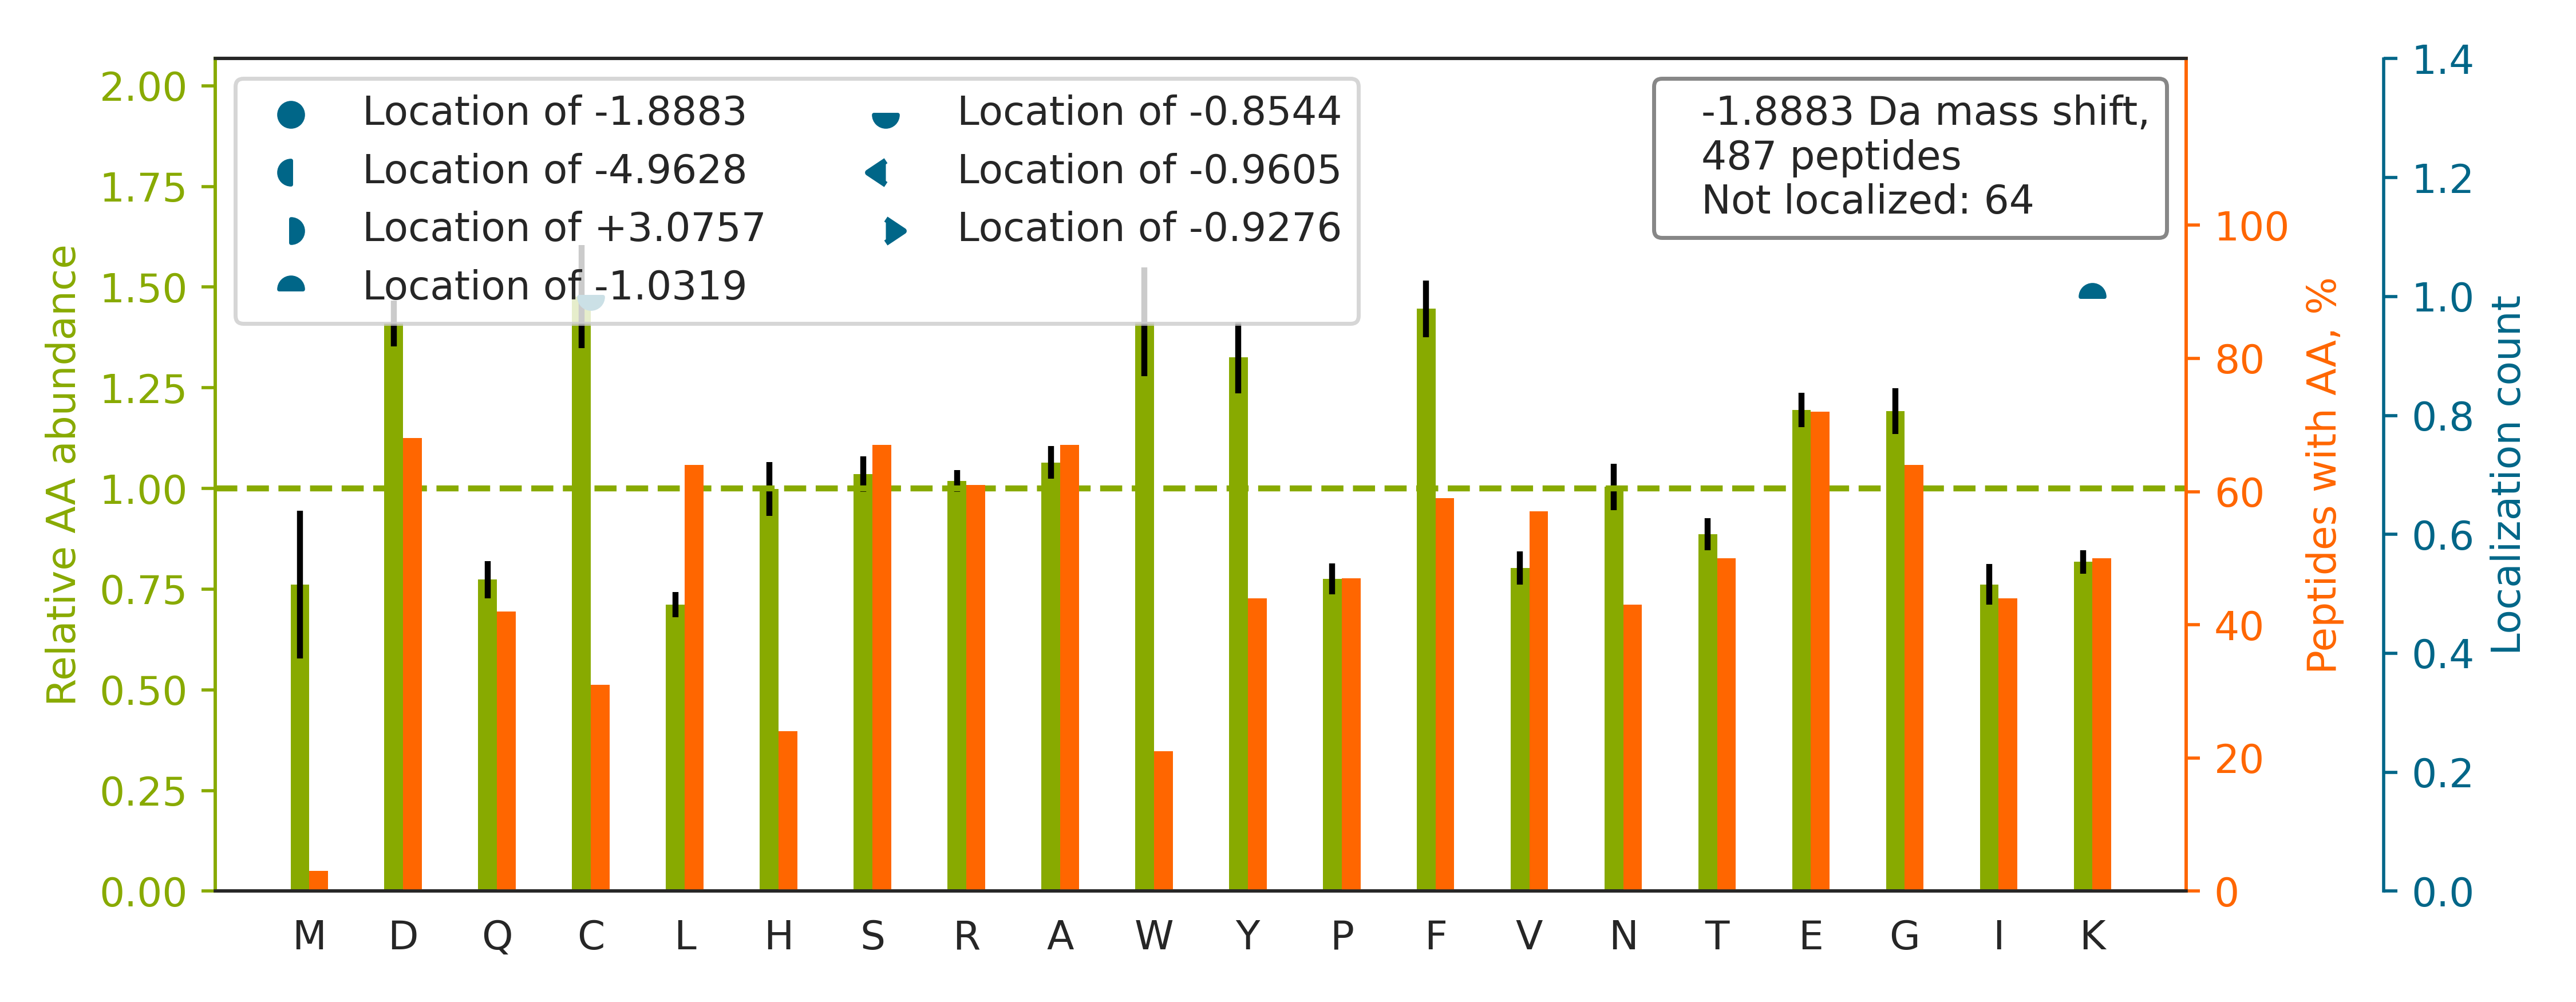

The file beside this chart, header and first rows:
top isoform	localization score	spectrum
K.IPIAEIAVNWTEIEGSK.L		28CPTAC_COprospective_W_VU_20150810_05CO…
R.QPYAVSELAGHQTSAESWGTGR.A		29CPTAC_COprospective_W_VU_20150810_11CO…
K.KEDLVFIFWAPESAPLK.S		15CPTAC_COprospective_W_VU_20151102_09CO…
K.FFYSDQNVDSRDPVQLNLLYVQAR.D		53CPTAC_COprospective_W_VU_20160226_11CO…
R.LLQDSVDFSLADAINTEFK.N		67CPTAC_COprospective_W_VU_20160324_16CO…
K.SLDLFNCEVTNLNDYRENVFK.L		87CPTAC_COprospective_W_VU_20160701_09CO…
R.GPGAPCQDVDECAR.S		35CPTAC_COprospective_W_VU_20150901_16CO…
K.LFDTQQFLSELQAFAHHGR.S		87CPTAC_COprospective_W_VU_20160701_09CO…
K.LANQAADYFGDAFK.Q		08CPTAC_COprospective_W_VU_20150928_05CO…
K.QAGAEAQGAAEAFQQR.L		81CPTAC_COprospective_W_VU_20160915_11CO…
K.SLEEIYLFSLPIK.E		10CPTAC_COprospective_W_VU_20151002_05CO…
R.TQGFLALFSGDTGEIK.S		05CPTAC_COprospective_W_VU_20150915_05CO…
R.TPSSYGAGELLDFSLADAVNQEFLTTR.T		41CPTAC_COprospective_W_VU_20151124_21CO…
R.VADPDHDHTGFLTEYVATR.W		88CPTAC_COprospective_W_VU_20160705_11CO…
R.AAAAAAAAAAAAAAAGAGAGAK.Q		24CPTAC_COprospective_W_VU_20150215_01CO…
K.VSEADSSNADWVTK.Q		30CPTAC_COprospective_W_VU_20150810_20CO…
K.LISWYDNEFGYSNR.V		43CPTAC_COprospective_W_VU_20151130_01CO…
R.GSSGGGCFGGSSGGYGGLGGFGGGSFR.G		88CPTAC_COprospective_W_VU_20160705_11CO…
K.HTGPNSPDTANDGFVR.L		43CPTAC_COprospective_W_VU_20151130_01CO…
K.WNTDNTLGTEISWENK.L		49CPTAC_COprospective_W_VU_20151222_11CO…
R.VANPSGNLTETYVQDR.G		42CPTAC_COprospective_W_VU_20151124_05CO…
R.GLAQADGTLITCVDSGILR.V		28CPTAC_COprospective_W_VU_20150810_05CO…
R.KLEGDSTDLSDQIAELQAQIAELK.M		62CPTAC_COprospective_W_VU_20160311_05CO…
K.AASADSTTEGTPADGFTVLSTK.S		54CPTAC_COprospective_W_VU_20160226_01CO…
R.SYELPDGQVITIGNER.F		31CPTAC_COprospective_W_VU_20150810_11CO…
K.GEPGGQTQAFDFYSR.Y		42CPTAC_COprospective_W_VU_20151124_05CO…
R.DDGVFVQEVTQNSPAAR.T		99CPTAC_COprospective_W_VU_20160801_11CO…
R.CGGLSCNGAAATADLALGR.A		49CPTAC_COprospective_W_VU_20151222_11CO…
R.NIQDTSDLDAIAKDVFQHSQSR.T		30CPTAC_COprospective_W_VU_20150810_20CO…
R.TVPFCSTFAAFFTR.A		30CPTAC_COprospective_W_VU_20150810_20CO…
R.ELDALDANDELTPLGR.I		49CPTAC_COprospective_W_VU_20151222_11CO…
R.IFGYPVGIVGNNGVLFSESAK.K		32CPTAC_COprospective_W_VU_20150818_20CO…
K.AQAELVGTADEATR.A		30CPTAC_COprospective_W_VU_20150810_20CO…
R.AYNYVAQEVDDYHAFQTLTHIYNK.V		27CPTAC_COprospective_W_VU_20150810_22CO…
R.YALYDATYETK.E		32CPTAC_COprospective_W_VU_20150818_20CO…
K.KPEVPFFGPLFDGAIVSGK.L		28CPTAC_COprospective_W_VU_20150810_05CO…
R.ALGALVDSCAPGLCPDWDSWDASKPVTNAR.E		29CPTAC_COprospective_W_VU_20150810_11CO…
R.TREGNDLYHEMIESGVINLK.D		30CPTAC_COprospective_W_VU_20150810_20CO…
K.LSCAYSGFSSPR.V		09CPTAC_COprospective_W_VU_20150928_05CO…
R.AADCEVEQWDSDEPIPAKELER.G		51CPTAC_COprospective_W_VU_20160215_16CO…
R.CSATGSPAPTIHWSK.L		85CPTAC_COprospective_W_VU_20160630_11CO…
R.KLEVEANNAFDQYR.D		56CPTAC_COprospective_W_VU_20160303_01CO…
R.LWADHGVQACFGR.S		31CPTAC_COprospective_W_VU_20150810_11CO…
K.SFYDLSAISLDGEKVDFNTFR.G		27CPTAC_COprospective_W_VU_20150810_22CO…
R.DLLDDLKSELTGK.F		71CPTAC_COprospective_W_VU_20160414_14CO…
K.GFGFVCFSSPEEATK.A		43CPTAC_COprospective_W_VU_20151130_01CO…
K.SLYYYIQQDTKGDYQK.A		79CPTAC_COprospective_W_VU_20160510_05CO…
R.TQLGAIYIDASCLTWEGQQFQGK.A		31CPTAC_COprospective_W_VU_20150810_11CO…
K.QVGYEDQWLQLLR.T		22CPTAC_COprospective_W_VU_20150202_05CO…
R.NGFDQCDYGWLSDASVR.H		58CPTAC_COprospective_W_VU_20160318_11CO…
R.AGGIETIANEYSDR.C		29CPTAC_COprospective_W_VU_20150810_11CO…
R.GYFEYIEENKYSR.A		18CPTAC_COprospective_W_VU_20151105_14CO…
R.GCIDVNECWASPGR.L		08CPTAC_COprospective_W_VU_20150327_05CO…
K.VYAYYNLEESCTR.F		55CPTAC_COprospective_W_VU_20160630_11CO…
K.SVSDYDGKLSNFK.T		32CPTAC_COprospective_W_VU_20150818_20CO…
K.SIGASVEFHCAVPSDR.G		04CPTAC_COprospective_W_VU_20150915_05CO…
R.FFSASCVPGADKGQFPNLCR.L		28CPTAC_COprospective_W_VU_20150810_05CO…
R.KTEELEEESFPER.S		63CPTAC_COprospective_W_VU_20160316_11CO…
R.LVNCLTGEGEDTR.L		10CPTAC_COprospective_W_VU_20151002_05CO…
K.CDVSFLQSEDGSGK.G		87CPTAC_COprospective_W_VU_20160701_09CO…
... 427 more rows
